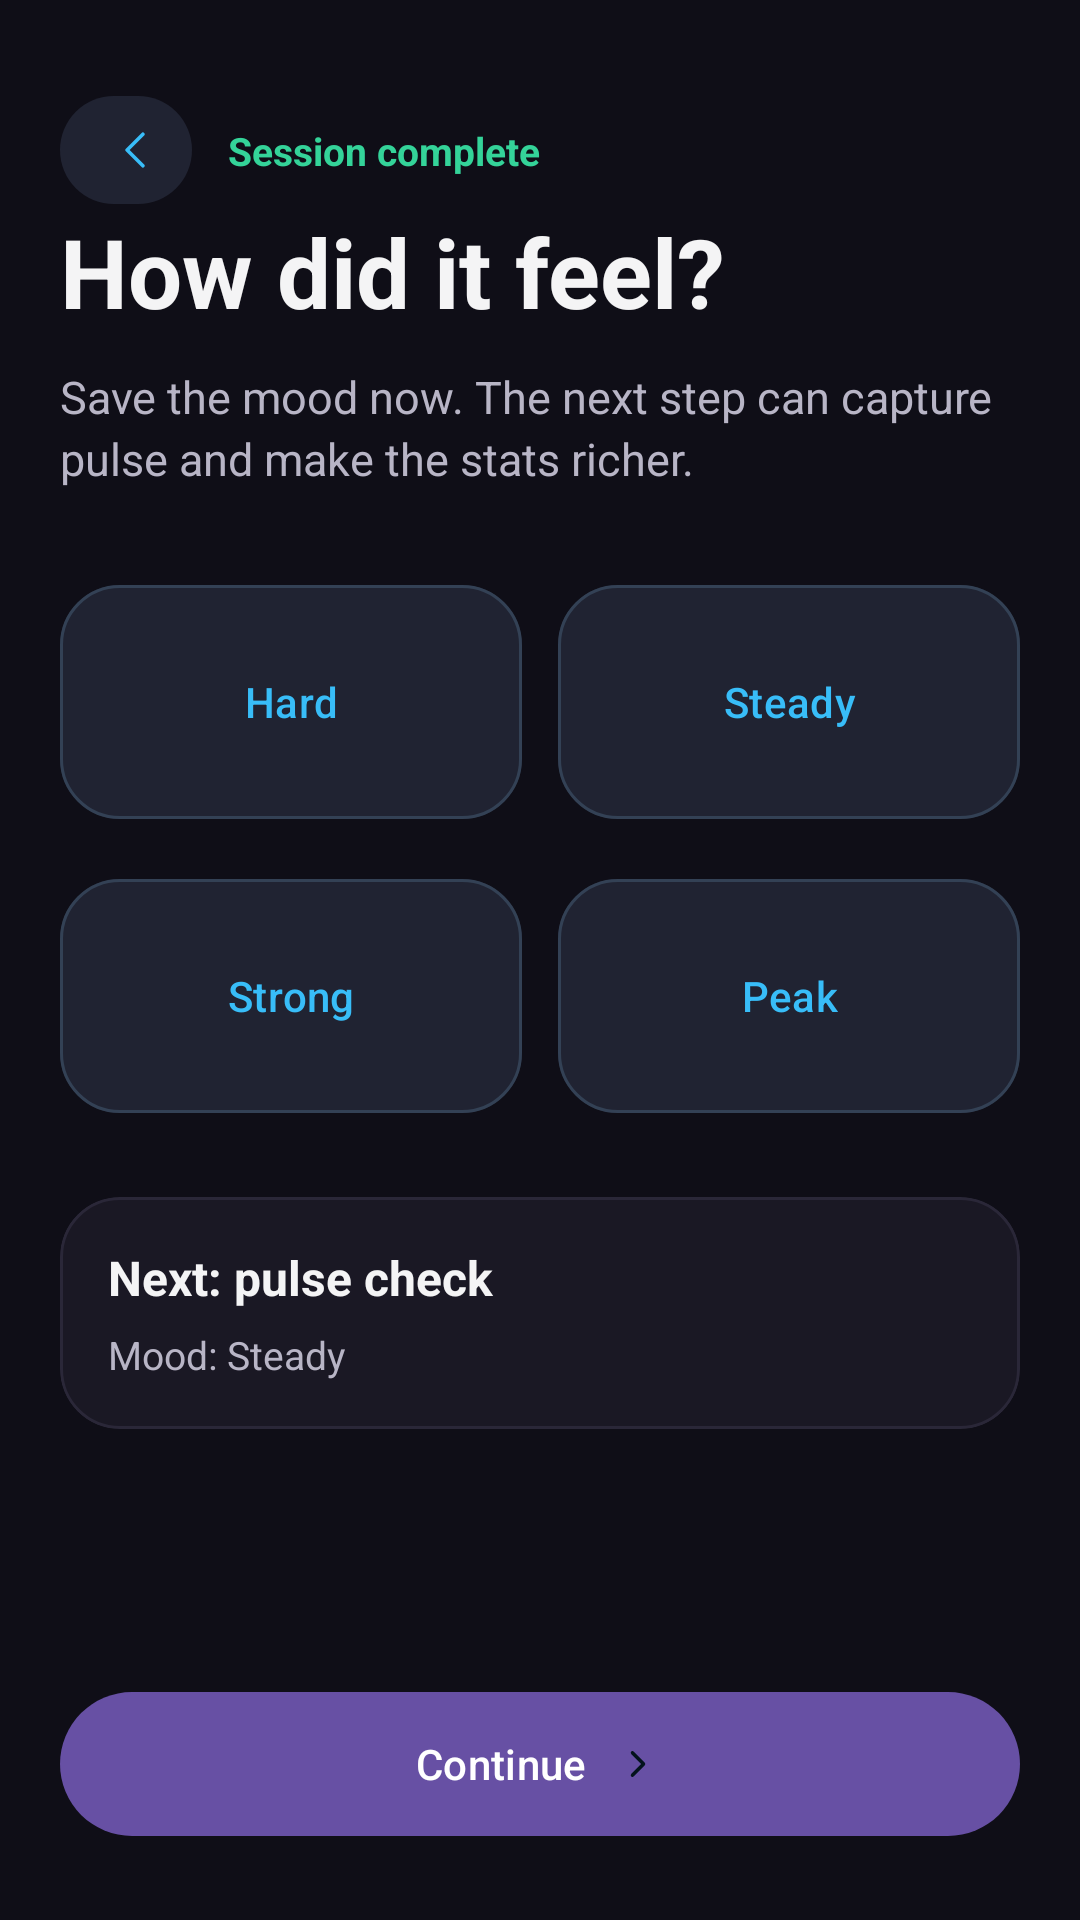

This screen was rendered from an Android layout file. Write that file and the resources it references.
<!-- AndroidManifest.xml: application theme Theme.MyApplication -->
<!-- res/layout/fragment_finish.xml -->
<?xml version="1.0" encoding="utf-8"?>
<androidx.constraintlayout.widget.ConstraintLayout xmlns:android="http://schemas.android.com/apk/res/android"
    xmlns:app="http://schemas.android.com/apk/res-auto"
    android:layout_width="match_parent"
    android:layout_height="match_parent"
    android:background="@color/bgMain"
    android:paddingStart="20dp"
    android:paddingTop="28dp"
    android:paddingEnd="20dp"
    android:paddingBottom="24dp">

    <com.google.android.material.button.MaterialButton
        android:id="@+id/btnBack"
        style="@style/Widget.Material3.Button.Icon"
        android:layout_width="44dp"
        android:layout_height="44dp"
        app:backgroundTint="@color/training_secondary_button_bg"
        app:cornerRadius="22dp"
        app:icon="@drawable/arrow"
        app:iconPadding="0dp"
        app:iconTint="@color/trainingAction"
        app:layout_constraintStart_toStartOf="parent"
        app:layout_constraintTop_toTopOf="parent" />

    <TextView
        android:id="@+id/tvKicker"
        android:layout_width="0dp"
        android:layout_height="wrap_content"
        android:layout_marginStart="12dp"
        android:text="Session complete"
        android:textColor="@color/trainingStatus"
        android:textSize="13sp"
        android:textStyle="bold"
        app:layout_constraintEnd_toEndOf="parent"
        app:layout_constraintStart_toEndOf="@id/btnBack"
        app:layout_constraintTop_toTopOf="@id/btnBack"
        app:layout_constraintBottom_toBottomOf="@id/btnBack" />

    <TextView
        android:id="@+id/tvTitle"
        android:layout_width="0dp"
        android:layout_height="wrap_content"
        android:layout_marginTop="10dp"
        android:text="How did it feel?"
        android:textColor="@color/textPrimary"
        android:textSize="32sp"
        android:textStyle="bold"
        app:layout_constraintEnd_toEndOf="parent"
        app:layout_constraintStart_toStartOf="parent"
        app:layout_constraintTop_toBottomOf="@id/tvKicker" />

    <TextView
        android:id="@+id/tvSubtitle"
        android:layout_width="0dp"
        android:layout_height="wrap_content"
        android:layout_marginTop="10dp"
        android:lineSpacingExtra="3dp"
        android:text="Save the mood now. The next step can capture pulse and make the stats richer."
        android:textColor="@color/textSecondary"
        android:textSize="15sp"
        app:layout_constraintEnd_toEndOf="parent"
        app:layout_constraintStart_toStartOf="parent"
        app:layout_constraintTop_toBottomOf="@id/tvTitle" />

    <GridLayout
        android:id="@+id/moodGrid"
        android:layout_width="0dp"
        android:layout_height="wrap_content"
        android:layout_marginTop="28dp"
        android:columnCount="2"
        android:rowCount="2"
        app:layout_constraintEnd_toEndOf="parent"
        app:layout_constraintStart_toStartOf="parent"
        app:layout_constraintTop_toBottomOf="@id/tvSubtitle">

        <com.google.android.material.button.MaterialButton
            android:id="@+id/btnBad"
            style="@style/Widget.Material3.Button.OutlinedButton"
            android:layout_width="0dp"
            android:layout_height="86dp"
            android:layout_columnWeight="1"
            android:layout_marginEnd="6dp"
            android:layout_marginBottom="12dp"
            android:text="Hard"
            android:textAllCaps="false"
            android:textColor="@color/training_secondary_button_text"
            app:backgroundTint="@color/training_secondary_button_bg"
            app:cornerRadius="20dp"
            app:strokeColor="@color/training_secondary_button_stroke" />

        <com.google.android.material.button.MaterialButton
            android:id="@+id/btnNeutral"
            style="@style/Widget.Material3.Button.OutlinedButton"
            android:layout_width="0dp"
            android:layout_height="86dp"
            android:layout_columnWeight="1"
            android:layout_marginStart="6dp"
            android:layout_marginBottom="12dp"
            android:text="Steady"
            android:textAllCaps="false"
            android:textColor="@color/training_secondary_button_text"
            app:backgroundTint="@color/training_secondary_button_bg"
            app:cornerRadius="20dp"
            app:strokeColor="@color/training_secondary_button_stroke" />

        <com.google.android.material.button.MaterialButton
            android:id="@+id/btnGood"
            style="@style/Widget.Material3.Button.OutlinedButton"
            android:layout_width="0dp"
            android:layout_height="86dp"
            android:layout_columnWeight="1"
            android:layout_marginEnd="6dp"
            android:text="Strong"
            android:textAllCaps="false"
            android:textColor="@color/training_secondary_button_text"
            app:backgroundTint="@color/training_secondary_button_bg"
            app:cornerRadius="20dp"
            app:strokeColor="@color/training_secondary_button_stroke" />

        <com.google.android.material.button.MaterialButton
            android:id="@+id/btnAmazing"
            style="@style/Widget.Material3.Button.OutlinedButton"
            android:layout_width="0dp"
            android:layout_height="86dp"
            android:layout_columnWeight="1"
            android:layout_marginStart="6dp"
            android:text="Peak"
            android:textAllCaps="false"
            android:textColor="@color/training_secondary_button_text"
            app:backgroundTint="@color/training_secondary_button_bg"
            app:cornerRadius="20dp"
            app:strokeColor="@color/training_secondary_button_stroke" />
    </GridLayout>

    <com.google.android.material.card.MaterialCardView
        android:id="@+id/cardNext"
        android:layout_width="0dp"
        android:layout_height="wrap_content"
        android:layout_marginTop="24dp"
        app:cardBackgroundColor="@color/surfaceCard"
        app:cardCornerRadius="20dp"
        app:cardElevation="0dp"
        app:layout_constraintEnd_toEndOf="parent"
        app:layout_constraintStart_toStartOf="parent"
        app:layout_constraintTop_toBottomOf="@id/moodGrid"
        app:strokeColor="@color/strokeSubtle"
        app:strokeWidth="1dp">

        <LinearLayout
            android:layout_width="match_parent"
            android:layout_height="wrap_content"
            android:orientation="vertical"
            android:padding="16dp">

            <TextView
                android:layout_width="match_parent"
                android:layout_height="wrap_content"
                android:text="Next: pulse check"
                android:textColor="@color/textPrimary"
                android:textSize="16sp"
                android:textStyle="bold" />

            <TextView
                android:id="@+id/tvSelectedMood"
                android:layout_width="match_parent"
                android:layout_height="wrap_content"
                android:layout_marginTop="6dp"
                android:text="Mood: Steady"
                android:textColor="@color/textSecondary"
                android:textSize="13sp" />
        </LinearLayout>
    </com.google.android.material.card.MaterialCardView>

    <com.google.android.material.button.MaterialButton
        android:id="@+id/btnContinue"
        style="@style/Widget.Gym.PrimaryButton"
        android:layout_width="0dp"
        android:layout_height="56dp"
        android:text="Continue"
        app:icon="@drawable/ic_chevron_right"
        app:iconGravity="textEnd"
        app:iconTint="@color/trainingOnAction"
        app:layout_constraintBottom_toBottomOf="parent"
        app:layout_constraintEnd_toEndOf="parent"
        app:layout_constraintStart_toStartOf="parent" />
</androidx.constraintlayout.widget.ConstraintLayout>
<!-- resources referenced by this layout -->
<resources>
  <color name="bgMain">#0F0E17</color>
  <color name="strokeSubtle">#2A2738</color>
  <color name="surfaceCard">#1A1824</color>
  <color name="textPrimary">#F4F4F5</color>
  <color name="textSecondary">#B8B5C6</color>
  <color name="trainingAction">#38BDF8</color>
  <color name="trainingOnAction">#04131D</color>
  <color name="trainingStatus">#34D399</color>
  <!-- drawable arrow (drawable) -->
  <vector xmlns:android="http://schemas.android.com/apk/res/android"
      android:width="22dp"
      android:height="22dp"
      android:viewportWidth="22"
      android:viewportHeight="22">
    <path
        android:pathData="M14.208,17.417L7.792,11L14.208,4.583"
        android:strokeLineJoin="round"
        android:strokeWidth="1.5"
        android:fillColor="#00000000"
        android:strokeColor="@color/trainingAction"
        android:strokeLineCap="round"/>
  </vector>
  <!-- drawable ic_chevron_right (drawable) -->
  <vector xmlns:android="http://schemas.android.com/apk/res/android"
      android:width="24dp"
      android:height="24dp"
      android:viewportWidth="24"
      android:viewportHeight="24">
      <path
          android:pathData="M9.5,7L14.5,12L9.5,17"
          android:strokeColor="#FF000000"
          android:strokeWidth="1.5"
          android:strokeLineCap="round"
          android:strokeLineJoin="round"/>
  </vector>
  <style name="Theme.MyApplication" parent="Base.Theme.MyApplication" />
  <style name="Base.Theme.MyApplication" parent="Theme.Material3.DayNight.NoActionBar">
          
          
      </style>
</resources>
